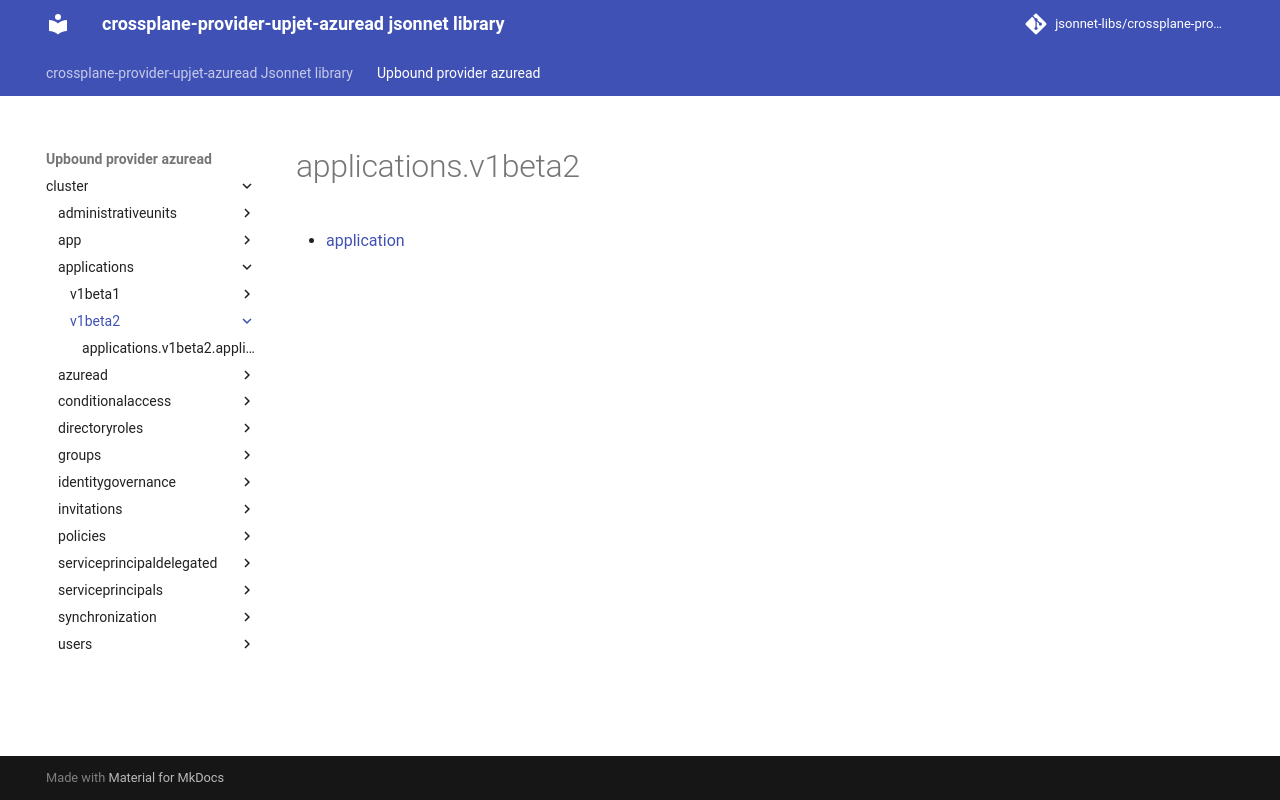

repository: jsonnet-libs/crossplane-provider-upjet-azuread-libsonnet · page: upbound-provider-azuread/cluster/applications/v1beta2/index.html · generator: mkdocs

---
permalink: /upbound-provider-azuread/cluster/applications/v1beta2/
---

# applications.v1beta2



* [application](application.md)
